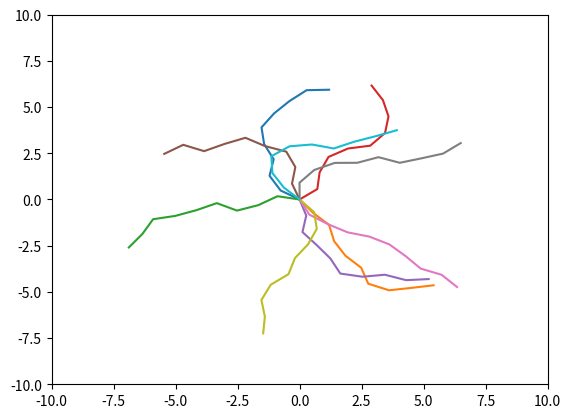

Python code for this plot:
## This is a very simple robot controller that takes a control vector and returns a path
## of way points based on that control vector.  This is intended to experiment with the 
## mapping of genotype to behavior in terms of novelty search.
import numpy as np

SHOWPLOTS = True  # RPW:  If true, the unit test will use Matplotlib to show the behavior

if SHOWPLOTS:
  import matplotlib.pyplot as plt


class BaseController:
    def getBehaviorVector(self, controlVector):
        return np.array(controlVector)


class PsuedoRobotController(BaseController):
    def __init__(self, maxAngleRadians, maxLength):
        """
        Contructor for the robot controller.  This sets up the maximum turn agnel the the
        maximum length of the total path.
        """
        self.maxAngleRadians = maxAngleRadians
        self.maxLength = maxLength
        self.wayPoints = []


    def getBehaviorVector(self, controlVector):
        """
        Given the control vector, return the way points of the robot.  The first number in the control
        vector is the initial orientation.  The remaining numbers are angles (in radians) of the turn.
        """
        # Estimate the distance between each point
        numPoints = len(controlVector)
        perPointDist = self.maxLength / numPoints


        # Set initial orientation based on the first control angle between -pi and pi
        orientation = controlVector[0] * np.pi

        # Set the rest of the angles between +/- maxAngle
        controlVector = controlVector[1:-1] * 1 #RPW:  Changed my mind ... let the angles range as much as they want ...

        self.wayPoints = [ (0,0) ]
        for controlAngle in controlVector:
            x = self.wayPoints[-1][0]
            y = self.wayPoints[-1][1]

            # Turn, take a step, and update the position
            orientation += controlAngle
            x += perPointDist * np.cos(orientation)
            y += perPointDist * np.sin(orientation)

            # Store the position in the waypoints vector
            self.wayPoints.append( (x,y) )

        return np.array(self.wayPoints[-1])


    def printWayPoints(self):
        """
        Print the robot's way points
        """
        print()
        print("X", "\t", "Y")
        for pt in self.wayPoints:
            print(pt[0], "\t", pt[1])
        print()
    


def unitTest():
    controller = PsuedoRobotController(np.pi/3,10)

    for trial in range(10):
      randomTurnings = np.random.uniform(low=-1.0, high=1.0, size=11)
      controller.getBehaviorVector(randomTurnings)
      controller.printWayPoints()

      if SHOWPLOTS:
        x, y = zip(*controller.wayPoints)
        plt.plot(x,y)

    if SHOWPLOTS:
      plt.xlim([-10,10])
      plt.ylim([-10,10])
      plt.show()


    

if __name__ == "__main__":
    unitTest()



